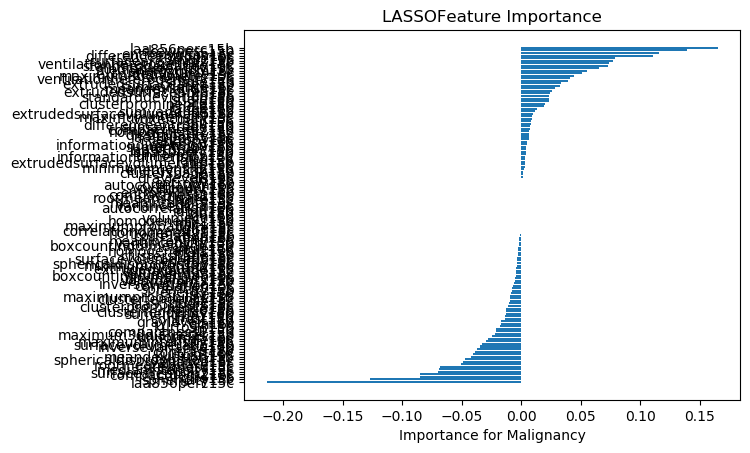

The file beside this chart, header and first rows:
, Feature Name, 1, 2, 3, 4, 5, 6, 7, 8, 9, 10, 11, 12, 13, 14, 15, 16, 17, 18, 19, 20, 21, 22
85, laa856perc15c, -0.1416, -0.1647, -0.3363, -0.5338, -0.2368, -0.1455, -0.1352, -0.1788, -0.2942, -0.2079, -0.1599, -0.0, -0.1126, -0.1667, -0.2184, -0.1628, -0.05702, -0.2061, -0.2635, -0.1265, -0.1959, -0.1182
94, sphericity15c, -0.04709, -0.003893, -0.0, -0.5803, -0.0, -0.03288, -0.0, -0.08664, -0.09884, -0.02877, -0.0, -0.0, -0.01774, -0.0606, -0.008064, -0.329, -0.0, -0.0, -0.0, -0.05629, -0.0, -0.04676
56, hglre15b, -0.03209, -0.03313, -0.0, -0.5912, -0.002032, -0.0, -0.0, -0.0401, -0.0, -0.02892, -0.0, -0.0, -0.05244, -0.05181, -0.0, -0.08559, -0.02764, -0.0, -0.0, -0.02466, -0.03132, -0.01762
91, compactness215c, -0.08484, -0.1316, -0.1669, 0.0, -0.09559, -0.08805, -0.1217, -0.0652, -0.1368, -0.1046, -0.1116, -0.07246, -0.09497, -0.0934, -0.1294, -0.0, -0.1301, -0.1261, -0.1117, -0.08316, -0.1243, -0.08941
88, surfaceareamm215c, 0.0, 0.0, -0.0, -0.3737, -0.0, -0.0, 0.0, 0.0, -0.1295, 0.001811, 0.0, 0.06495, 0.005354, 0.0, -0.0, -0.1894, 0.01395, 0.0, -0.0, 0.0, -0.0, 0.0
73, medianintensity15c, 0.0, 0.0, 0.0, -0.425, 0.0, 0.0, 0.0, 0.0, 0.0, 0.0, 0.0, 0.0, 0.0, 0.0, 0.0, -0.1045, 0.0, 0.0, 0.0, 0.0, 0.0, 0.0
79, skewness15c, -0.1121, -0.07301, -0.01697, -0.06268, -0.1103, -0.1083, -0.1009, -0.05814, -0.0892, -0.05724, -0.06971, -0.0, -0.09612, -0.09484, -0.02136, -0.1167, -0.0, -0.0401, -0.1327, -0.1239, -0.09141, -0.05815
76, rootmeansquare15c, -0.08254, -0.05965, -0.008864, -0.05983, -0.03854, -0.06957, -0.07019, -0.01626, -0.01162, -0.01418, -0.1241, -0.0, -0.0, -0.0, -0.07103, -0.1398, -0.0, -0.08217, -0.0, -0.03254, -0.02907, -0.001815
81, variance15c, -0.0, -0.0, -0.0, -0.3448, -0.0, -0.0, -0.0, -0.0, -0.0136, -0.0, -0.0, 0.0, -0.0, 0.0, -0.0, -0.2298, 0.0, 0.0, -0.008389, 0.0, -0.0, 0.0
93, sphericaldisproportion15c, -0.01089, -0.05051, -0.01299, -0.1465, -0.04787, -0.03611, -0.04591, -0.0, -0.04341, -0.06134, -0.04954, -0.0, -0.0, -0.05594, -0.03708, -0.06997, -0.01632, -0.03867, -0.02503, -0.03575, -0.04379, -0.0
9, meandeviation15b, -0.02429, -0.01713, -0.03944, -0.02319, -0.0253, -0.07801, -0.007597, -0.0, -0.06539, -0.0, -0.08657, 0.0, -0.0, -0.004839, -0.0, -0.07771, -0.0, -0.0, -0.0, -0.06477, -0.001415, -0.0
80, kurtosis15c, -0.009905, -0.06907, -0.07435, -0.05691, -0.009401, -0.008907, -0.02865, -0.03714, -0.05691, -0.03379, -0.02797, -0.0, -0.02244, -0.01738, -0.1242, -0.02584, -0.05882, -0.06418, -0.0, -0.0, -0.01903, -0.05262
99, contrast15c, -0.00579, -0.0, -0.1016, -0.2066, 0.0, -0.0105, -0.0, -0.0, -0.1532, -0.0, -0.02469, 0.0, -0.0, -0.0, -0.007504, -0.07242, -0.0, -0.0, -0.03052, -0.007029, -0.0004266, -0.0
51, lre15b, -0.02525, -0.03548, -0.02703, -0.1071, -0.01032, -0.0381, -0.003228, -0.03413, -0.07313, -0.006429, -0.02737, -0.0, -0.02377, -0.01521, -0.03145, -0.111, -0.006423, -0.005419, -0.03125, -0.04493, -0.041, -0.0
44, inversevariance15b, -0.0, -0.02068, -0.07161, -0.06841, 0.0, -0.02252, -0.0, -0.0, -0.07324, -0.0, -0.0, 0.0, 0.0, -0.0, -0.0226, -0.06682, 0.0, -0.0, -0.002519, -0.001756, -0.0, -0.0
23, surfacevolumeratio15b, -0.01652, -0.01075, -0.0, -0.1265, -0.0, -0.0, -0.0512, -0.0, -0.06927, -0.01116, -0.0, -0.0, -0.06401, -0.001802, -0.0, -0.02434, -0.064, -0.0, -0.0, -0.03247, -0.008449, -0.05154
5, maximumintensity15b, -0.0498, -0.04683, -0.04775, -0.07115, -0.0, -0.03361, -0.0, -0.05973, -0.0, -0.02824, -0.04762, 0.0, -0.0, -0.03821, -0.04856, -0.04853, -0.0, -0.05187, -0.04498, -0.009443, -0.05172, -0.0
126, lrhgle15c, -0.0275, -0.003407, -0.0, -0.1015, -0.01843, -0.03009, -0.0297, -0.03631, -0.01032, -0.0, -0.003439, -0.0, -0.0, -0.008052, -0.0007536, -0.05785, -0.0, -0.007917, -0.02092, -0.02001, -0.0, -0.03271
82, uniformity15c, 0.0, 0.0, -0.08139, 0.05357, -0.0, 0.0, -0.0, 0.0, -0.1141, 0.0, -0.0, -0.0, -0.0, 0.0, 0.03311, -0.133, -0.0, 0.0, 0.0, 0.0, 0.0, -0.0
26, maximum3ddiameter15b, -0.0, -0.0, -0.04292, -0.07538, -0.0, -0.0, -0.0, -0.0, -0.0647, 0.0, -0.0, 0.0, -0.0, 0.0, -0.0, -0.02634, 0.0, -0.0, -0.01494, -0.0, -0.0, -0.0
24, compactness115b, 0.0, 0.0, -0.0, -0.04368, 0.0, -0.0, 0.0, 0.0, -0.1353, 0.0, -0.0, 0.0, 0.0, 0.0, 0.0, -0.08399, 0.0, 0.0, -0.0, 0.0, 0.0, 0.0
54, rp15b, 0.0, -0.0, -0.0, -0.1371, -0.0, 0.0, 0.0, -0.0, -0.008773, -0.0, 0.0, 0.0, 0.0, -0.0, -0.0, -0.08345, -0.0, 0.0, 0.0, -0.0, 0.0, -0.0
14, kurtosis15b, 0.0, 0.0, -0.01283, -0.08646, -0.0, 0.0, 0.0, 0.0, -0.0, 0.0, 0.0, -0.0, 0.0, -0.0, 0.002453, -0.09302, 0.0, 0.0, 0.0, 0.0, 0.0, 0.0
118, gln15c, -0.01585, -0.00624, -0.01691, -0.0905, -0.006419, -0.01559, -0.0, -0.03654, -0.02074, -0.003698, -0.005909, -0.0, -0.01529, -0.03233, -0.003801, -0.05251, -0.0, -0.04393, -0.01156, -0.0, -0.01443, -0.02187
1, graylevels15b, -0.03152, -0.0, -0.0, -0.1411, 0.0, -0.0007877, -0.0, -0.0, -0.0, -0.0, -0.0, 0.0, -0.0, -0.0, -0.01294, -0.04552, 0.0, -0.0, -0.0, -0.0, -0.003054, -0.0
33, contrast15b, -0.0, -0.004532, -0.0, -0.04907, -0.02321, -0.0283, -0.004875, -0.0, -0.0, -0.0, -0.0, 0.0, -0.0, -0.0, -0.04401, -0.02217, -0.0, -0.0, -0.01273, -0.0, -0.03816, -0.0
41, imc115b, -0.0, 0.0, 0.0, -0.1456, 0.0, -0.0, -0.0, 0.0, -0.0, -0.0, -0.0, -0.0, -0.0, 0.0, -0.0, -0.02834, 0.0, 0.0, -0.0, 0.0, -0.0, 0.0
47, sumentropy15b, -0.0, -0.0, -0.0, -0.06306, -0.0, -0.0, -0.0, -0.0, -0.0, -0.0, -0.0, -0.0, -0.0, -0.0, -0.0, -0.0, -0.0, -0.0, -0.0, -0.0, -0.0, -0.0
32, clustertendency15b, -0.01347, -0.0, -0.0, -0.0772, -0.0003243, -0.0, -0.007607, -0.0, 0.0, -0.0, -0.005911, 0.0, -0.0, -0.0, -0.0, -0.0, -0.0, -0.006332, -0.0, -0.0423, -0.0, -0.0
8, range15b, -0.0, -0.0, -0.0, -0.0, -0.02407, -0.0, -0.02716, -0.0, -0.06585, -0.0, -0.0, 0.0, -0.0, -0.0, -0.0, -0.01536, -0.0, -0.0, -0.0, -0.0, -0.0, -0.05987
96, clusterprominence15c, -0.0, -0.01303, -0.01861, -0.0, 0.0, -0.01086, 0.003851, -0.001849, -0.04052, -0.0, -0.0, -0.0, -0.0, 0.0, -0.02133, -0.02359, -0.0, -0.0, -0.02571, 0.0, -0.01143, -0.0
83, laa950perc15c, -0.0, -0.008233, -0.002539, -0.04245, -0.0, -0.004451, -0.0, 0.0, -0.0, -0.0, -0.003176, 0.0, -0.0, -0.0, -0.0, -0.05648, -0.0, 0.0, -0.02174, -0.0, -0.02536, 0.0
125, lrlgle15c, -0.004546, -0.0, -0.0, -0.06606, -0.0, -0.0, -0.04367, 0.0, -0.01738, -0.0, -0.01495, -0.0, -0.0, -0.0, -0.002125, -0.0, -0.0, 0.0, -0.0, 0.0, -0.0, -0.0
98, clustertendency15c, -0.0, -0.0, 0.0, -0.05941, 0.0, 0.0, 0.0, -0.0, -0.0, 0.0, -0.0, 0.0, 0.0, 0.0, -0.0, 0.0, 0.0, -0.0, -0.0, 0.0, -0.0, 0.0
45, maximumprobability15b, -0.0, -0.0, -0.06983, -0.0, -0.0, -0.0, -0.0, 0.0, -0.0, -0.0, -0.0, -0.0, -0.0, 0.0, -0.0, -0.06585, -0.0, 0.0, -0.0, 0.001452, 0.0, -0.0
116, sre15c, -0.0, -0.0, -0.0, -0.0518, -0.0, -0.0, 0.0, -0.0, 0.0, -0.0, -0.0, 0.0, -0.0, -0.0, -0.0, -0.0, -0.0, -0.0, 0.0, -0.0, -0.0, -0.04116
2, energy15b, 0.0, 0.0, -0.0, -0.0, 0.0, -0.0, -0.0, 0.0, 0.0, 0.0, 0.0, 0.0, 0.0, 0.0, 0.0, -0.0, 0.0, 0.0, -0.0, -0.0, 0.0, 0.0
28, sphericity15b, -0.0, -0.0, -0.01042, -0.0, -0.0, -0.007515, -0.0, -0.0, -0.0, -0.0, -0.0, -0.0, -0.0, -0.0, -0.0, -0.03261, -0.0, -0.0, -0.03193, 0.0, -0.0, -0.0
100, correlation15c, 0.0, 0.0, -0.0, -0.1052, -0.0, -0.004877, 0.0, -0.0, 0.0, -0.0, -0.0, -0.0, 0.0, 0.0, -0.0, -0.001735, -0.0, -0.0, -0.0, -0.0, -0.0, -0.0
110, inversevariance15c, -0.0, -0.0, 0.0, -0.0, -0.0, -0.00162, 0.0, -0.0, 0.0, -0.0, -0.04342, -0.0, -0.0, -0.0, -0.004092, 0.0, -0.0, -0.0, -0.0, -0.0, -0.01592, -0.0
20, volumemm315b, 0.0, 0.0, -0.0, -0.0, 0.0, 0.0, 0.0, 0.0, -0.0, 0.0, 0.0, 0.0, 0.0, 0.0, 0.0, -0.0, 0.0, 0.0, -0.0, 0.0, 0.0, 0.0
36, dissimilarity15b, -0.0, -0.0, -0.0, -0.0, -0.0, -0.0, -0.0, -0.0, 0.0, -0.0, -0.0, 0.0, -0.0, -0.0, -0.0, -0.0, 0.0, -0.0, -0.0, -0.0, -0.0, 0.0
130, boxcountingdimension15c, -0.0, -0.0, -0.02028, -0.0, -0.0, -0.0, -0.0, -0.0, -0.0, -0.0, -0.0, 0.0, -0.0, -0.004081, -0.0, -0.02299, -0.0, -0.0, 0.0, -0.007637, -0.0, -0.0
86, volumemm315c, 0.0, 0.0, 0.0, -0.0, -0.0, 0.0, 0.0, 0.0, 0.0, 0.0, 0.0, 0.0, 0.0, 0.0, -0.0, 0.0, 0.0, 0.0, -0.0, 0.0, 0.0, 0.0
112, sumaverage15c, 0.0, 0.0, 0.04747, 0.0, 0.01431, 0.03252, 0.0, 0.0, 0.0, 0.01566, 0.007359, 0.0, 0.0, 0.0, 0.0, 0.0, 0.005428, 0.0, 0.0, 0.0, 0.0, 0.0
62, extrudedvolume15b, 0.0, 0.0, -0.0, -0.1344, 0.0, 0.0, 0.0, 0.0, -0.0, 0.0, 0.0, 0.0, 0.0, 0.0, 0.0, -0.0, 0.02549, 0.0, -0.0, 0.0, 0.0, 0.0
70, minimumintensity15c, -0.0, -0.009026, -0.0, 0.02632, 0.0, -0.0, -0.0, -0.0, -0.0, -0.0, -0.005179, -0.0, -0.0, 0.0, -0.0, -0.0, 0.0, -0.0, -0.0, -0.0, -0.0, 0.0
27, sphericaldisproportion15b, -0.02237, -0.003872, -0.01156, 0.02329, -0.0, -0.0, -0.0, -0.03715, -0.0, -0.0, -0.0, -0.007389, -0.0, -0.0, -0.03088, 0.0, -0.01941, -0.008671, -0.01781, -0.0, -0.006592, -0.007578
68, energy15c, -0.0, -0.0, -0.0, 0.07731, -0.0, -0.0, -0.0, -0.0, 0.0, 0.0, -0.0, 0.0, -0.0, -0.0, 0.0, -0.0, 0.0, 0.0, -0.0, -0.0, 0.0, -0.0
89, surfacevolumeratio15c, -0.0, -0.0, -0.02833, 0.0, -0.0, -0.0, -0.0, -0.0, -0.03868, -0.0, -0.0, 0.0, -0.0, -0.0, -0.0, -0.0, -0.0, -0.0, -0.0, -0.0, -0.001608, -0.0
97, clustershade15c, -0.0, -0.0, -0.0, -0.03866, 0.0, -0.0, 0.0, -0.0, -0.0, -0.0, -0.0, 0.0, -0.0, 0.0, -0.0, 0.0, -0.0, -0.0, -0.0, 0.0, -0.0, -0.0
59, lrlgle15b, -0.0, -0.006236, -0.003603, 0.01915, -0.0139, -0.0, -0.02212, -0.0, -0.007549, -0.0009841, -0.0007942, -0.0, -0.0, -0.0, -0.004689, -0.01005, -0.0, -0.0, -0.01036, 0.0005077, -0.0, -0.0
39, homogeneity115b, -0.0, -0.0, -0.0, -0.0, 0.0, -0.0, -0.0, 0.0, 0.0, -0.0, -0.0, 0.0, 0.0, 0.0, -0.0, -0.0, 0.0, 0.0, -0.0, -0.0, 0.0, 0.0
123, srlgle15c, -0.0, 0.0, -0.0, -0.0, 0.0, 0.0, 0.0, -0.0, 0.0, 0.0, 0.0, 0.0, 0.0, 0.0, -0.0, -0.0, -0.0, 0.0, 0.0, 0.0, -0.0001664, 0.0
64, boxcountingdimension15b, 0.0, -0.0, 0.00231, -0.005412, -0.01539, -0.0, -0.001093, -0.003809, -0.0123, 0.01159, 0.001585, -0.0, 0.0, -0.0, -0.008636, -0.009549, -0.0, -0.002586, -0.004057, 0.001177, 0.0, 0.0
49, varianceglcm15b, -0.0, -0.0, -0.0, -0.0, -0.0, -0.0, -0.0, -0.0, 0.0, -0.0, -0.0, 0.0, -0.0, -0.0, -0.0, -0.0, -0.0, -0.0, -0.0, -0.0, -0.0, -0.0
6, meanintensity15b, -0.0, -0.0, -0.0, -0.0, -0.0, -0.0, 0.0, -0.0, 0.0, -0.0, -0.0, -0.0, -0.0, -0.0003983, -0.0, 0.0, -0.0, -0.0, -0.0, -0.0, -0.0, -0.001992
108, idmn15c, 0.0, -0.0, 0.0, -0.0, 0.0, -0.0, -0.0, -0.0, 0.0, 0.0, -0.0, 0.0, 0.0, -0.0, 0.0, -0.0, 0.0, 0.0, 0.0, 0.0, 0.0, -0.0
34, correlation15b, 0.0, 0.0, -0.0, -0.0, -0.0, -0.0, 0.001298, -0.0, 0.01158, -0.0, -0.001781, -0.0, 0.0, -0.0, -0.0, 0.00188, -0.0, 0.0, -0.0, -0.0, -0.0, -0.0
105, homogeneity115c, 0.0, -0.0, 0.03157, -0.0674, 0.0, -0.0, 0.0, -0.0, 0.0, -0.0, -0.0, -0.0, -0.0, -0.0, -0.0, 0.0, -0.0, 0.0, 0.0, -0.0, 0.0, -0.0
... 73 more rows
